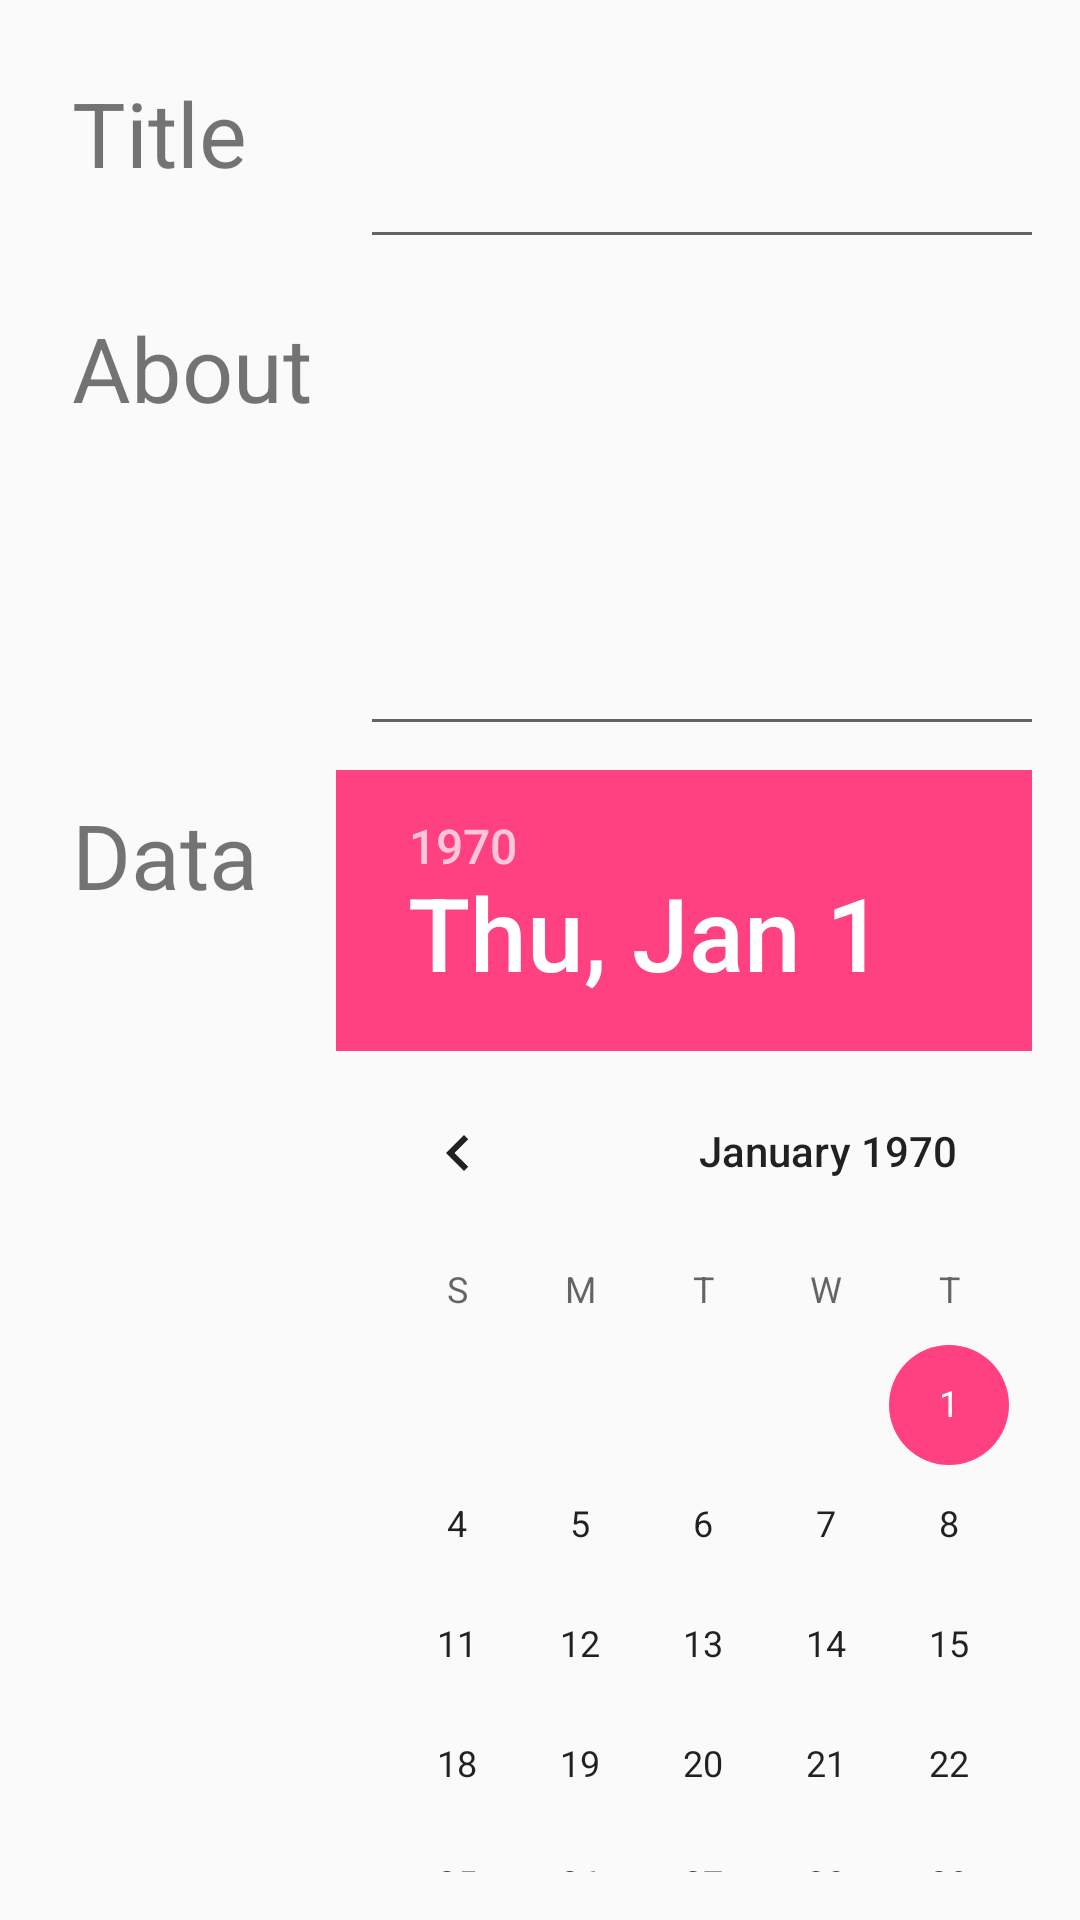

Produce the Android XML layout that renders to this screen, including the resource entries it uses.
<!-- AndroidManifest.xml: application theme AppTheme -->
<!-- res/layout/activity_add_new_task.xml -->
<?xml version="1.0" encoding="utf-8"?>
<GridLayout xmlns:android="http://schemas.android.com/apk/res/android"
    xmlns:tools="http://schemas.android.com/tools"
    android:id="@+id/activity_add_new_cost"
    android:layout_width="match_parent"
    android:layout_height="match_parent"
    android:paddingBottom="@dimen/activity_vertical_margin"
    android:paddingLeft="@dimen/activity_horizontal_margin"
    android:paddingRight="@dimen/activity_horizontal_margin"
    android:paddingTop="@dimen/activity_vertical_margin"
    android:columnCount="4"
    android:rowCount="5"
    tools:context="com.example.dell.weedingday.Activities.AddNewTaskActivity">

    <TextView
        android:layout_width="wrap_content"
        android:layout_gravity="fill_vertical"
        android:layout_row="0"
        android:layout_rowWeight="1"
        android:layout_column="0"
        android:textSize="@dimen/text_header"
        android:layout_margin="@dimen/controls_margin"
        android:text="@string/Title"/>

    <EditText
        android:layout_gravity="fill_horizontal"
        android:layout_row="0"
        android:lines="2"
        android:layout_column="1"
        android:id="@+id/TaskTitleAdd"
        android:layout_columnSpan="3"
        android:layout_margin="@dimen/controls_margin"/>

    <TextView
        android:layout_width="wrap_content"
        android:layout_gravity="fill_vertical"
        android:layout_row="1"
        android:textSize="@dimen/text_header"
        android:layout_rowWeight="1"
        android:layout_column="0"
        android:layout_margin="@dimen/controls_margin"
        android:text="@string/About"/>

    <EditText
        android:layout_gravity="fill"
        android:layout_height="wrap_content"
        android:layout_row="1"
        android:lines="6"
        android:layout_column="1"
        android:layout_columnSpan="3"
        android:id="@+id/TaskAboutAdd"
        android:layout_margin="@dimen/controls_margin"/>

    <TextView
        android:layout_width="wrap_content"
        android:layout_gravity="fill_vertical"
        android:layout_row="2"
        android:layout_column="0"
        android:textSize="@dimen/text_header"
        android:layout_rowWeight="3"
        android:layout_margin="@dimen/controls_margin"
        android:text="Data"/>

        <DatePicker
            android:layout_column="1"
            android:layout_row="2"
            android:id="@+id/TaskDataPicker"
            android:layout_gravity="fill">

        </DatePicker>



    <Button
        android:layout_row="4"
        android:layout_column="3"
        android:layout_width="wrap_content"
        android:layout_height="wrap_content"
        android:layout_margin="@dimen/controls_margin"
        android:layout_gravity="bottom|right"
        android:text="@string/Add"
        android:onClick="AddNewTaskToList"/>


</GridLayout>
<!-- resources referenced by this layout -->
<resources>
  <dimen name="activity_horizontal_margin">16dp</dimen>
  <dimen name="activity_vertical_margin">16dp</dimen>
  <dimen name="controls_margin">8dp</dimen>
  <dimen name="text_header">30dp</dimen>
  <string name="About">About</string>
  <string name="Add">Add</string>
  <string name="Title">Title</string>
  <style name="AppTheme" parent="Theme.AppCompat.Light.DarkActionBar">
          
          <item name="colorPrimary">@color/gray</item>
          <item name="colorPrimaryDark">@color/colorPrimaryDark</item>
          <item name="colorAccent">@color/colorAccent</item>
          <item name="android:windowActionBar">true</item>
          <item name="android:windowTitleSize">15dp</item>
      </style>
  <color name="gray">#BDBDBD</color>
  <color name="colorPrimaryDark">#303F9F</color>
  <color name="colorAccent">#FF4081</color>
</resources>
